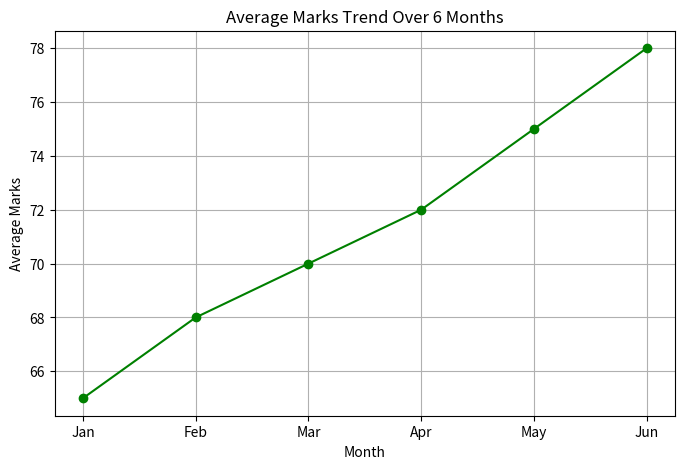
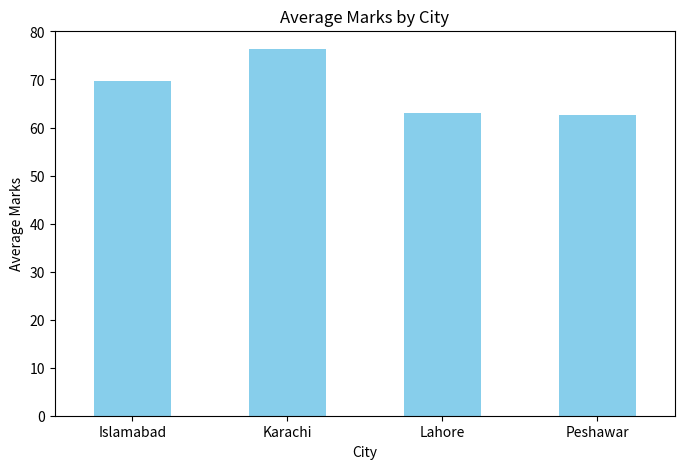
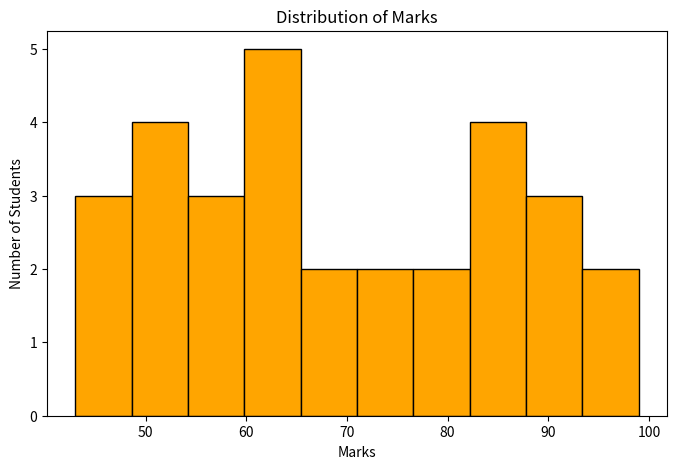
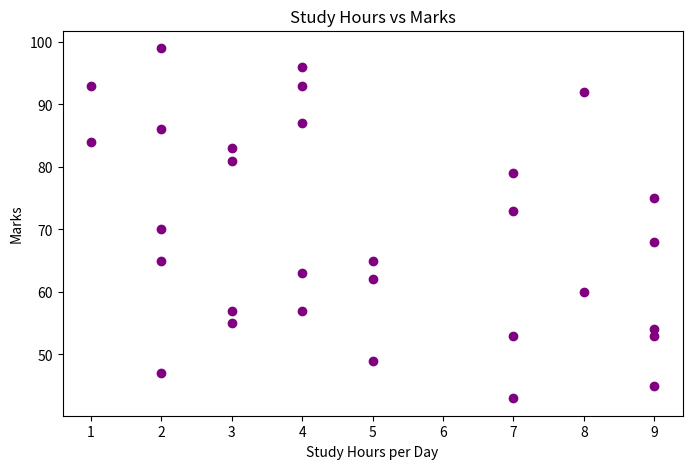
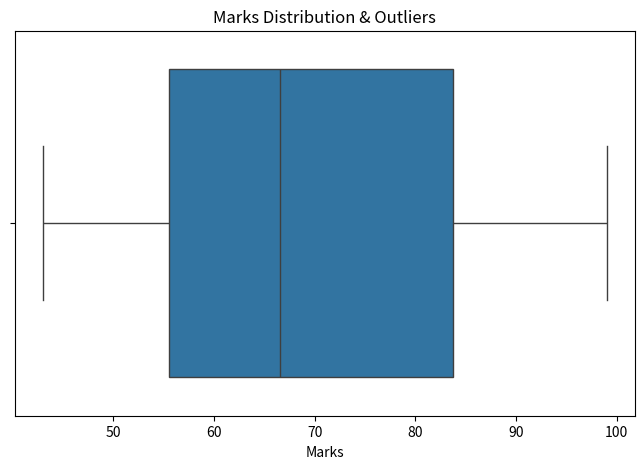
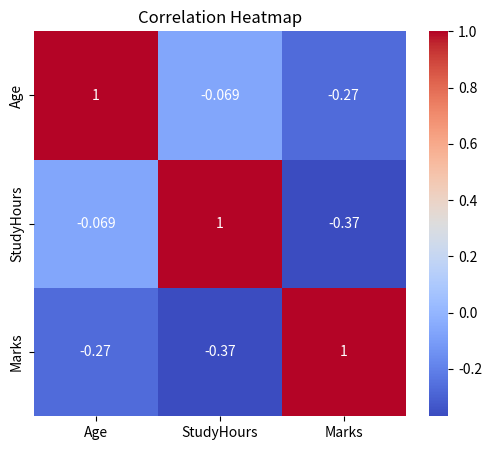

The matplotlib source for these figures, in order:
import pandas as pd
import numpy as np
import matplotlib.pyplot as plt
import seaborn as sns

print("=" * 40)
print("DAY 18: DATA VISUALIZATION")
print("=" * 40)

# ============================================================
# SETUP: A REALISTIC STUDENT DATASET
# ============================================================

np.random.seed(42)  # makes random numbers reproducible - same result every run

data = {
    "Name": [f"Student{i}" for i in range(1, 31)],
    "Age": np.random.randint(18, 25, 30),
    "StudyHours": np.random.randint(1, 10, 30),
    "Marks": np.random.randint(40, 100, 30),
    "City": np.random.choice(["Islamabad", "Lahore", "Karachi", "Peshawar"], 30)
}

df = pd.DataFrame(data)
print("Dataset preview:")
print(df.head())


# ============================================================
# PART 1: LINE CHART
# ============================================================

print("\nGenerating Line Chart...")

months = ["Jan", "Feb", "Mar", "Apr", "May", "Jun"]
avg_marks_trend = [65, 68, 70, 72, 75, 78]

plt.figure(figsize=(8, 5))
plt.plot(months, avg_marks_trend, marker="o", color="green")
plt.title("Average Marks Trend Over 6 Months")
plt.xlabel("Month")
plt.ylabel("Average Marks")
plt.grid(True)
plt.savefig("chart1_line.png")
plt.show()


# ============================================================
# PART 2: BAR CHART
# ============================================================

print("Generating Bar Chart...")

city_avg = df.groupby("City")["Marks"].mean()

plt.figure(figsize=(8, 5))
city_avg.plot(kind="bar", color="skyblue")
plt.title("Average Marks by City")
plt.xlabel("City")
plt.ylabel("Average Marks")
plt.xticks(rotation=0)
plt.savefig("chart2_bar.png")
plt.show()


# ============================================================
# PART 3: HISTOGRAM
# ============================================================

print("Generating Histogram...")

plt.figure(figsize=(8, 5))
plt.hist(df["Marks"], bins=10, color="orange", edgecolor="black")
plt.title("Distribution of Marks")
plt.xlabel("Marks")
plt.ylabel("Number of Students")
plt.savefig("chart3_histogram.png")
plt.show()


# ============================================================
# PART 4: SCATTER PLOT
# ============================================================

print("Generating Scatter Plot...")

plt.figure(figsize=(8, 5))
plt.scatter(df["StudyHours"], df["Marks"], color="purple")
plt.title("Study Hours vs Marks")
plt.xlabel("Study Hours per Day")
plt.ylabel("Marks")
plt.savefig("chart4_scatter.png")
plt.show()


# ============================================================
# PART 5: BOX PLOT (spotting outliers)
# ============================================================

print("Generating Box Plot...")

plt.figure(figsize=(8, 5))
sns.boxplot(x=df["Marks"])
plt.title("Marks Distribution & Outliers")
plt.savefig("chart5_boxplot.png")
plt.show()


# ============================================================
# PART 6: HEATMAP (correlation between numeric columns)
# ============================================================

print("Generating Heatmap...")

numeric_df = df[["Age", "StudyHours", "Marks"]]
correlation = numeric_df.corr()

print("\nCorrelation matrix:")
print(correlation)

plt.figure(figsize=(6, 5))
sns.heatmap(correlation, annot=True, cmap="coolwarm")
plt.title("Correlation Heatmap")
plt.savefig("chart6_heatmap.png")
plt.show()


print("\n" + "=" * 40)
print("DAY 18 COMPLETED - 6 charts saved as PNG files")
print("=" * 40)
